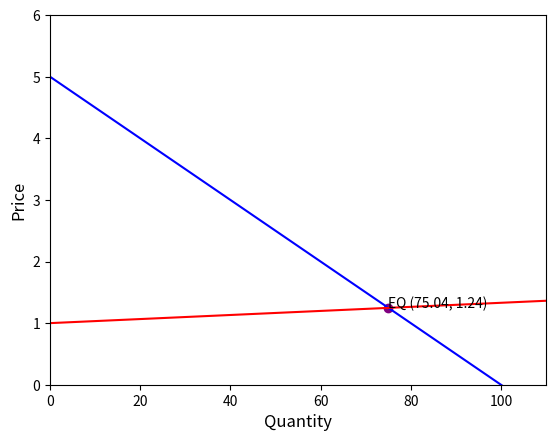
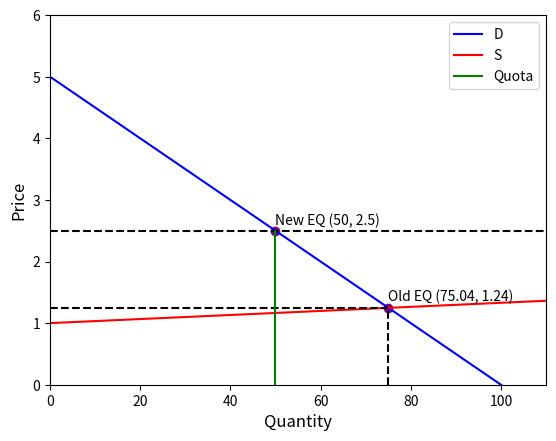

Recreate these plots in Python, in order.

import matplotlib.pyplot as plt 
import numpy as np   

def prob12():
    """
    Plot demand / supply curve line
    """
    int1 = 20
    slope1 = -2
    int2 = 2
    slope2 = 1
    axes = plt.gca()
    axes.set_xlim([0, 12])
    axes.set_ylim([0, 22])
    x_vals = np.array(axes.get_xlim())
    y_vals1 = int1 + slope1 * x_vals
    y_vals2 = int2 + slope2 * x_vals
    plt.plot(6, 8, "o", color='purple')
    axes.annotate("EQ (6, 8)", (6, 8))
    plt.plot(x_vals, y_vals1, '-b')
    plt.plot(x_vals, y_vals2, '-r')
    plt.xlabel("Quantity", fontsize=12)
    plt.ylabel("Price", fontsize=12)
    plt.savefig("prob12.png",dpi=400)
    plt.close()


def prob12c():
    """
    Plot demand / supply curve line
    """
    int1 = 20
    slope1 = -2
    int2 = 2
    slope2 = 1
    int3 = 1
    slope3 = 1
    axes = plt.gca()
    # axes.set_xlim([0, 12])
    # axes.set_ylim([0, 22])
    axes.set_xlim([4, 8])
    axes.set_ylim([5, 13])
    x_vals = np.array(axes.get_xlim())
    y_vals1 = int1 + slope1 * x_vals
    y_vals2 = int2 + slope2 * x_vals
    y_vals3 = int3 + slope3 * x_vals
    plt.plot(6, 8, "o", color='purple')
    axes.annotate("Old EQ (6, 8)", (5.5, 8.5))
    plt.plot(6.33, 7.33, "o", color='purple')
    axes.annotate("New EQ (6.33, 7.33)", (5.83, 6.83))
    plt.plot(6.33, 8.33, "o", color='purple')
    axes.annotate("(6.33, 8.33)", (6, 8.83))
    plt.plot(x_vals, y_vals1, '-b', label="D")
    plt.plot(x_vals, y_vals2, '-r', label="S old")
    plt.plot(x_vals, y_vals3, '--r', label="S new")
    
    # random lines
    plt.plot([0,6.33], [7.33, 7.33], "--k")
    plt.plot([0,6], [8, 8], "--k")
    plt.plot([0,6.33], [8.33, 8.33], "--k")
    plt.plot([6,6], [0, 8], "--k")
    plt.plot([6.33,6.33], [0, 8.33], "--k")
    
    plt.legend()
    plt.xlabel("Quantity", fontsize=12)
    plt.ylabel("Price", fontsize=12)
    plt.savefig("prob12c.png",dpi=400)
    plt.close()


def prob12d():
    """
    Plot demand / supply curve line
    """
    int1 = 20
    slope1 = -2
    int2 = 2
    slope2 = 1
    int3 = 21
    slope3 = -2
    axes = plt.gca()
    # axes.set_xlim([0, 12])
    # axes.set_ylim([0, 22])
    axes.set_xlim([4, 8])
    axes.set_ylim([5, 13])
    x_vals = np.array(axes.get_xlim())
    y_vals1 = int1 + slope1 * x_vals
    y_vals2 = int2 + slope2 * x_vals
    y_vals3 = int3 + slope3 * x_vals
    # plt.plot(6, 8, "o", color='purple')
    # axes.annotate("EQ (6, 8)", (6, 8))
    plt.plot(x_vals, y_vals1, '-b', label="D")
    plt.plot(x_vals, y_vals2, '-r', label="S old")
    plt.plot(x_vals, y_vals3, '--r', label="S new")
    
    plt.plot(6, 8, "o", color='purple')
    axes.annotate("Old EQ (6, 8)", (5.5, 8.5))
    plt.plot(6.33, 7.33, "o", color='purple')
    axes.annotate("(6.33, 7.33)", (6, 6.83))
    plt.plot(6.33, 8.33, "o", color='purple')
    axes.annotate("New EQ (6.33, 8.33)", (6, 8.83))
    
    # random lines
    plt.plot([0,6.33], [8.34, 8.34], "--k")
    plt.plot([0,6], [8, 8], "--k")
    plt.plot([0,6], [9, 9], "--k")
    plt.plot([6,6], [0, 9], "--k")
    plt.plot([6.33,6.33], [0, 8.34], "--k")
    
    plt.legend()
    plt.xlabel("Quantity", fontsize=12)
    plt.ylabel("Price", fontsize=12)
    plt.savefig("prob12d.png",dpi=400)
    plt.close()
    

def prob13_ceil():
    """
    Plot demand / supply curve line
    """
    int1 = 20
    slope1 = -2
    int2 = 2
    slope2 = 1
    axes = plt.gca()
    axes.set_xlim([0, 12])
    axes.set_ylim([0, 22])
    # axes.set_xlim([4, 8])
    # axes.set_ylim([5, 13])
    x_vals = np.array(axes.get_xlim())
    y_vals1 = int1 + slope1 * x_vals
    y_vals2 = int2 + slope2 * x_vals
    # plt.plot(6, 8, "o", color='purple')
    # axes.annotate("EQ (6, 8)", (6, 8))
    plt.plot(x_vals, y_vals1, '-b', label="D")
    plt.plot(x_vals, y_vals2, '-r', label="S")
    
    # random lines
    plt.plot([0,3], [14, 14], "--k")
    plt.plot([0,4], [12, 12], "--k")
    plt.plot([0,6], [8, 8], "--k")
    plt.plot([0,7], [6, 6], "-g", label='P Ceil')

    
    plt.plot([6,6], [0, 8], "--k")
    plt.plot([3,3], [0, 14], "--k")
    plt.plot([4,4], [0, 12], "--k")
    plt.plot([7,7], [0, 6], "--k")
    
    plt.plot(6, 8, "o", color='purple')
    axes.annotate("Old EQ (6, 8)", (5.5, 8.5))
    plt.plot(4, 6, "o", color='purple')
    axes.annotate("New EQ (4, 6)", (3, 4.5))
    
    plt.legend()
    plt.xlabel("Quantity", fontsize=12)
    plt.ylabel("Price", fontsize=12)
    plt.savefig("prob13_ceil.png",dpi=400)
    plt.close()
    
    
def prob13_floor():
    """
    Plot demand / supply curve line
    """
    int1 = 20
    slope1 = -2
    int2 = 2
    slope2 = 1
    axes = plt.gca()
    axes.set_xlim([0, 12])
    axes.set_ylim([0, 22])
    # axes.set_xlim([4, 8])
    # axes.set_ylim([5, 13])
    x_vals = np.array(axes.get_xlim())
    y_vals1 = int1 + slope1 * x_vals
    y_vals2 = int2 + slope2 * x_vals
    # plt.plot(6, 8, "o", color='purple')
    # axes.annotate("EQ (6, 8)", (6, 8))
    plt.plot(x_vals, y_vals1, '-b', label="D")
    plt.plot(x_vals, y_vals2, '-r', label="S")
    
    # random lines
    plt.plot([0,10], [12, 12], "-g", label="P floor")
    plt.plot([0,6], [8, 8], "--k")
    plt.plot([0,4], [6, 6], "--k")

    
    plt.plot([6,6], [0, 12], "--k")
    plt.plot([10,10], [0, 12], "--k")
    plt.plot([4,4], [0, 12], "--k")
    
    plt.plot(6, 8, "o", color='purple')
    axes.annotate("Old EQ (6, 8)", (5.5, 8.5))
    plt.plot(4, 12, "o", color='purple')
    axes.annotate("New EQ (4, 12)", (3, 12.5))
    
    plt.legend()
    plt.xlabel("Quantity", fontsize=12)
    plt.ylabel("Price", fontsize=12)
    plt.savefig("prob13_floor.png",dpi=400)
    plt.close()


def prob13a():
    """
    Plot demand / supply curve line
    """
    int1 = 5
    slope1 = -0.05
    int2 = 1
    slope2 = 0.0033
    axes = plt.gca()
    axes.set_xlim([0, 110])
    axes.set_ylim([0, 6])
    x_vals = np.array(axes.get_xlim())
    y_vals1 = int1 + slope1 * x_vals
    y_vals2 = int2 + slope2 * x_vals
    plt.plot(75.0469, 1.24765, "o", color='purple')
    axes.annotate("EQ (75.04, 1.24)", (75.0469, 1.24765))
    plt.plot(x_vals, y_vals1, '-b')
    plt.plot(x_vals, y_vals2, '-r')
    plt.xlabel("Quantity", fontsize=12)
    plt.ylabel("Price", fontsize=12)
    plt.savefig("prob13a.png",dpi=400)
    plt.close()


def prob13b():
    """
    Plot demand / supply curve line
    """
    int1 = 5
    slope1 = -0.05
    int2 = 1
    slope2 = 0.0033
    axes = plt.gca()
    axes.set_xlim([0, 110])
    axes.set_ylim([0, 6])
    x_vals = np.array(axes.get_xlim())
    y_vals1 = int1 + slope1 * x_vals
    y_vals2 = int2 + slope2 * x_vals
    plt.plot(75.0469, 1.24765, "o", color='purple')
    axes.annotate("Old EQ (75.04, 1.24)", (75.0469, 1.36))
    plt.plot(50, 2.5, "o", color='purple')
    axes.annotate("New EQ (50, 2.5)", (50, 2.6))
    plt.plot(x_vals, y_vals1, '-b', label="D")
    plt.plot(x_vals, y_vals2, '-r', label="S")
    
    # random lines
    plt.plot([0,200], [2.5, 2.5], "--k")
    plt.plot([0,75.04], [1.247, 1.247], "--k")

    plt.plot([50,50], [0, 2.5], "-g", label="Quota")
    plt.plot([75.04, 75.04], [0, 1.247], "--k")
    
    plt.legend()
    plt.xlabel("Quantity", fontsize=12)
    plt.ylabel("Price", fontsize=12)
    plt.savefig("prob13b.png",dpi=400)
    plt.close()


    
# prob12()
# prob12c()
# prob12d()
# prob13_ceil()
# prob13_floor()
prob13a()
prob13b()
